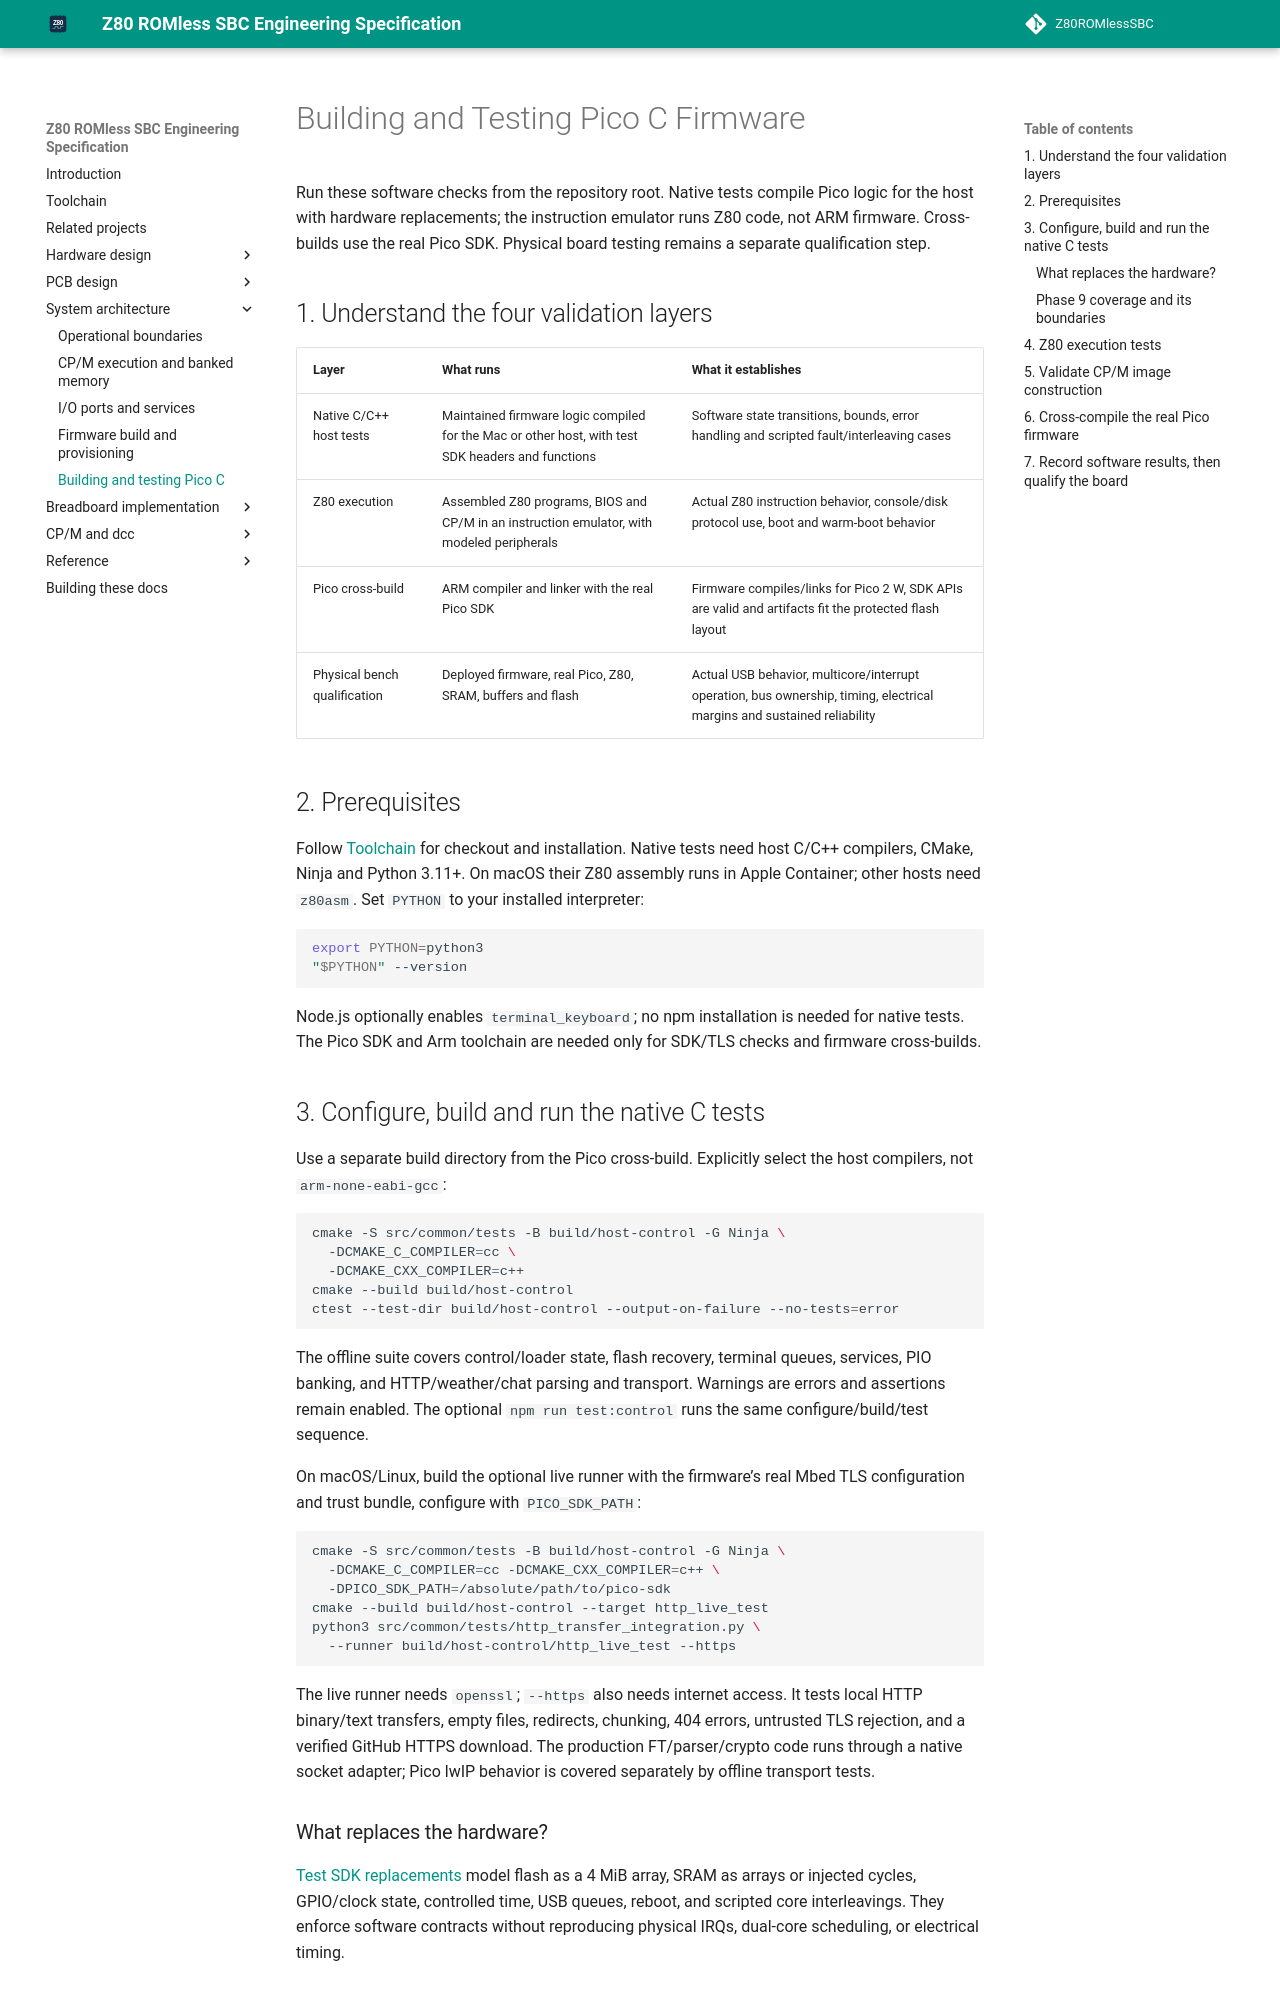

repository: gloveboxes/Z80ROMlessSBC · page: system/firmware-testing/index.html · generator: mkdocs

# Building and Testing Pico C Firmware

Run these software checks from the repository root. Native tests compile Pico
logic for the host with hardware replacements; the instruction emulator runs
Z80 code, not ARM firmware. Cross-builds use the real Pico SDK. Physical board
testing remains a separate qualification step.

## 1. Understand the four validation layers

| Layer | What runs | What it establishes |
| --- | --- | --- |
| Native C/C++ host tests | Maintained firmware logic compiled for the Mac or other host, with test SDK headers and functions | Software state transitions, bounds, error handling and scripted fault/interleaving cases |
| Z80 execution | Assembled Z80 programs, BIOS and CP/M in an instruction emulator, with modeled peripherals | Actual Z80 instruction behavior, console/disk protocol use, boot and warm-boot behavior |
| Pico cross-build | ARM compiler and linker with the real Pico SDK | Firmware compiles/links for Pico 2 W, SDK APIs are valid and artifacts fit the protected flash layout |
| Physical bench qualification | Deployed firmware, real Pico, Z80, SRAM, buffers and flash | Actual USB behavior, multicore/interrupt operation, bus ownership, timing, electrical margins and sustained reliability |

## 2. Prerequisites

Follow [Toolchain](../toolchain.md) for checkout and installation. Native tests
need host C/C++ compilers, CMake, Ninja and Python 3.11+. On macOS their
Z80 assembly runs in Apple Container; other hosts need `z80asm`. Set `PYTHON`
to your installed interpreter:

```sh
export PYTHON=python3
"$PYTHON" --version
```

Node.js optionally enables `terminal_keyboard`; no npm installation is needed
for native tests. The Pico SDK and Arm toolchain are needed only for SDK/TLS
checks and firmware cross-builds.

## 3. Configure, build and run the native C tests

Use a separate build directory from the Pico cross-build. Explicitly select
the host compilers, not `arm-none-eabi-gcc`:

```sh
cmake -S src/common/tests -B build/host-control -G Ninja \
  -DCMAKE_C_COMPILER=cc \
  -DCMAKE_CXX_COMPILER=c++
cmake --build build/host-control
ctest --test-dir build/host-control --output-on-failure --no-tests=error
```

The offline suite covers control/loader state, flash recovery, terminal
queues, services, PIO banking, and HTTP/weather/chat parsing and transport.
Warnings are errors and assertions remain enabled. The optional
`npm run test:control` runs the same configure/build/test sequence.

On macOS/Linux, build the optional live runner with the firmware’s real Mbed TLS
configuration and trust bundle, configure with `PICO_SDK_PATH`:

```sh
cmake -S src/common/tests -B build/host-control -G Ninja \
  -DCMAKE_C_COMPILER=cc -DCMAKE_CXX_COMPILER=c++ \
  -DPICO_SDK_PATH=/absolute/path/to/pico-sdk
cmake --build build/host-control --target http_live_test
python3 src/common/tests/http_transfer_integration.py \
  --runner build/host-control/http_live_test --https
```

The live runner needs `openssl`; `--https` also needs internet access. It tests
local HTTP binary/text transfers, empty files, redirects, chunking, 404 errors,
untrusted TLS rejection, and a verified GitHub HTTPS download. The production
FT/parser/crypto code runs through a native socket adapter; Pico lwIP behavior
is covered separately by offline transport tests.

### What replaces the hardware?

[Test SDK replacements](https://github.com/gloveboxes/Z80ROMlessSBC/tree/main/src/common/tests/fakes)
model flash as a 4 MiB array, SRAM as arrays or injected cycles, GPIO/clock
state, controlled time, USB queues, reboot, and scripted core interleavings.
They enforce software contracts without reproducing physical IRQs, dual-core
scheduling, or electrical timing.
